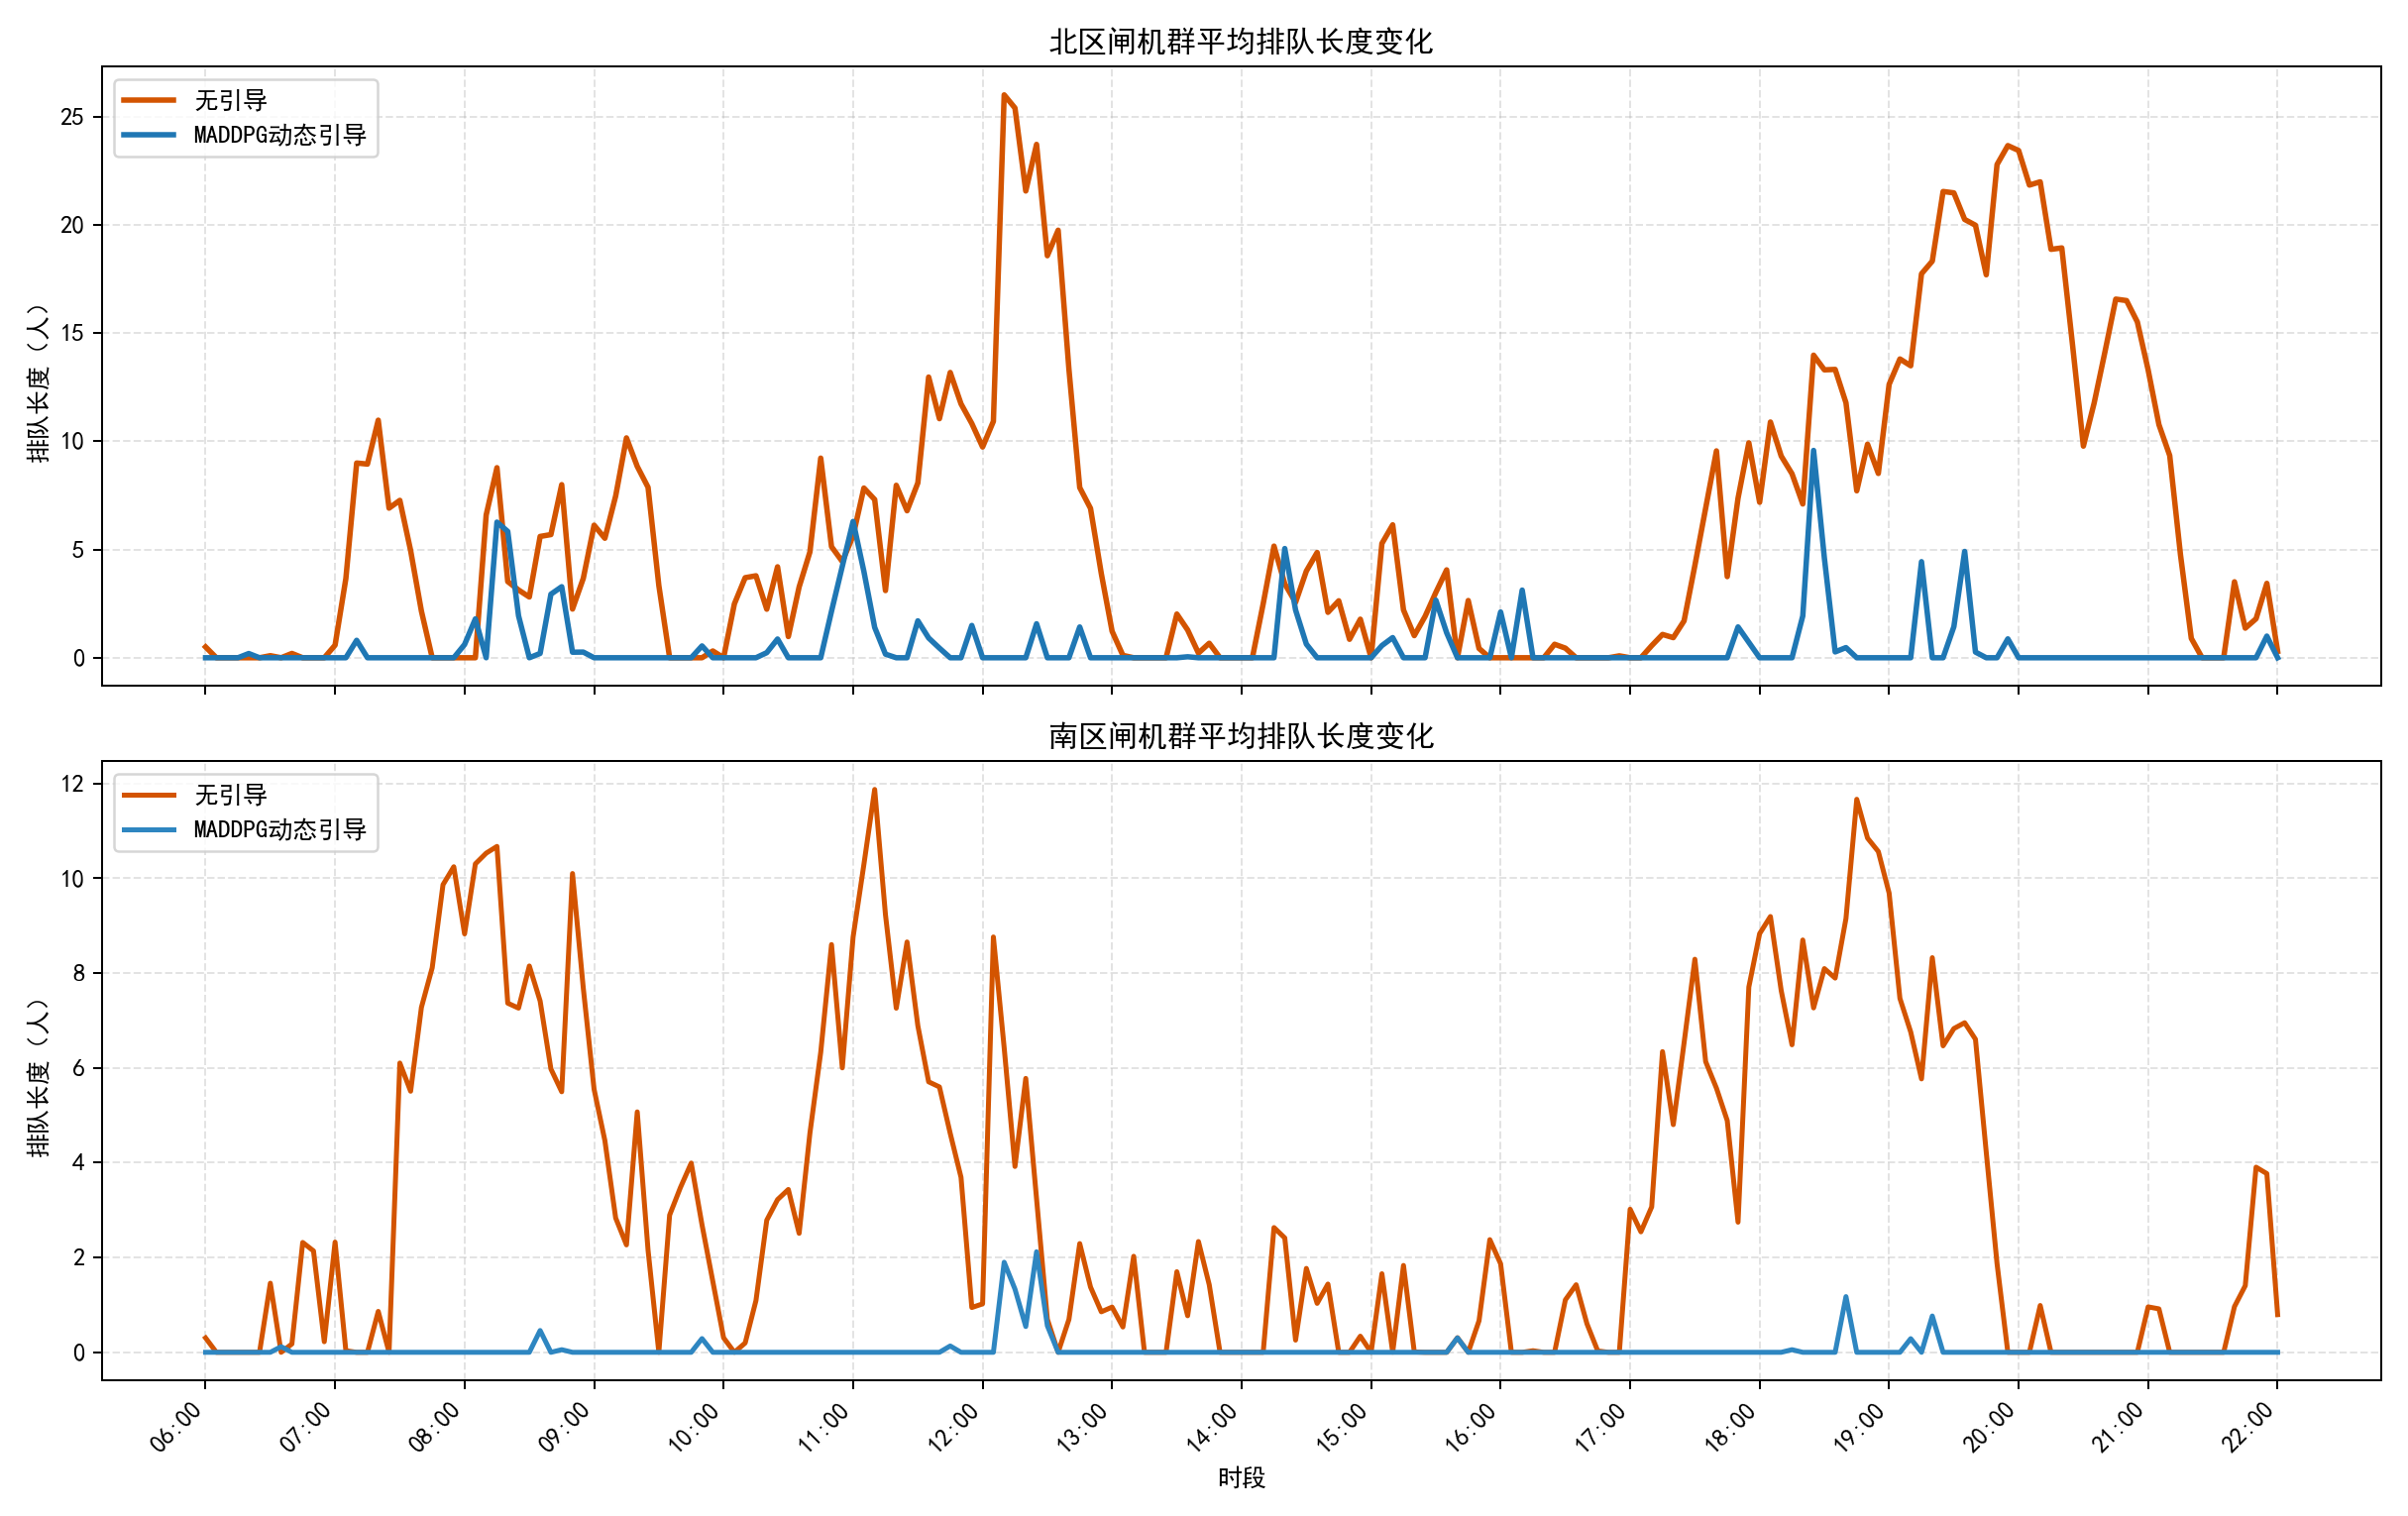

The table this chart was drawn from, first rows:
time, node, strategy, queue_length, arrivals, served
06:00, 北区闸机群, 无引导, 0.5005, 8, 7.5
06:00, 南区闸机群, 无引导, 0.0000, 1, 1
06:05, 北区闸机群, 无引导, 0.0000, 4, 4.5
06:05, 南区闸机群, 无引导, 0.0000, 0.0000, 0.0000
06:10, 北区闸机群, 无引导, 0.0000, 7, 7
06:10, 南区闸机群, 无引导, 0.0000, 0.0000, 0.0000
06:15, 北区闸机群, 无引导, 0.0000, 4, 4
06:15, 南区闸机群, 无引导, 0.0000, 1, 1
06:20, 北区闸机群, 无引导, 0.0000, 3, 3
06:20, 南区闸机群, 无引导, 0.0000, 0.0000, 0.0000
06:25, 北区闸机群, 无引导, 0.0000, 6, 6
06:25, 南区闸机群, 无引导, 0.0000, 1, 1
06:30, 北区闸机群, 无引导, 0.0959, 7, 6.904
06:30, 南区闸机群, 无引导, 0.0000, 1, 1
06:35, 北区闸机群, 无引导, 0.0000, 7, 7.096
06:35, 南区闸机群, 无引导, 0.1190, 3, 2.881
06:40, 北区闸机群, 无引导, 0.1991, 8, 7.801
06:40, 南区闸机群, 无引导, 0.0000, 1, 1.119
06:45, 北区闸机群, 无引导, 0.0000, 5, 5.199
06:45, 南区闸机群, 无引导, 0.0000, 1, 1
06:50, 北区闸机群, 无引导, 0.0000, 2, 2
06:50, 南区闸机群, 无引导, 0.0000, 1, 1
06:55, 北区闸机群, 无引导, 0.0000, 8, 8
06:55, 南区闸机群, 无引导, 0.0000, 1, 1
07:00, 北区闸机群, 无引导, 0.5809, 9, 8.419
07:00, 南区闸机群, 无引导, 0.0000, 3, 3
07:05, 北区闸机群, 无引导, 3.66, 12, 8.921
07:05, 南区闸机群, 无引导, 0.0000, 0.0000, 0.0000
07:10, 北区闸机群, 无引导, 8.993, 13, 7.667
07:10, 南区闸机群, 无引导, 0.0000, 2, 2
07:15, 北区闸机群, 无引导, 8.943, 9, 9.049
07:15, 南区闸机群, 无引导, 0.0000, 2, 2
07:20, 北区闸机群, 无引导, 10.97, 10, 7.972
07:20, 南区闸机群, 无引导, 0.0000, 0.0000, 0.0000
07:25, 北区闸机群, 无引导, 6.909, 4, 8.063
07:25, 南区闸机群, 无引导, 0.0000, 1, 1
07:30, 北区闸机群, 无引导, 7.268, 8, 7.641
07:30, 南区闸机群, 无引导, 0.0000, 0.0000, 0.0000
07:35, 北区闸机群, 无引导, 4.95, 7, 9.318
07:35, 南区闸机群, 无引导, 0.0000, 0.0000, 0.0000
07:40, 北区闸机群, 无引导, 2.153, 6, 8.797
07:40, 南区闸机群, 无引导, 0.0000, 1, 1
07:45, 北区闸机群, 无引导, 0.0000, 4, 6.153
07:45, 南区闸机群, 无引导, 0.0000, 2, 2
07:50, 北区闸机群, 无引导, 0.0000, 7, 7
07:50, 南区闸机群, 无引导, 0.0000, 2, 2
07:55, 北区闸机群, 无引导, 0.0000, 9, 9
07:55, 南区闸机群, 无引导, 0.0000, 0.0000, 0.0000
08:00, 北区闸机群, 无引导, 0.0000, 7, 7
08:00, 南区闸机群, 无引导, 0.0000, 0.0000, 0.0000
08:05, 北区闸机群, 无引导, 0.0000, 9, 9
08:05, 南区闸机群, 无引导, 0.0000, 0.0000, 0.0000
08:10, 北区闸机群, 无引导, 6.59, 14, 7.41
08:10, 南区闸机群, 无引导, 0.0000, 0.0000, 0.0000
08:15, 北区闸机群, 无引导, 8.778, 11, 8.812
08:15, 南区闸机群, 无引导, 0.0000, 1, 1
08:20, 北区闸机群, 无引导, 3.519, 4, 9.259
08:20, 南区闸机群, 无引导, 0.0000, 3, 3
08:25, 北区闸机群, 无引导, 3.129, 8, 8.39
08:25, 南区闸机群, 无引导, 0.0000, 1, 1
... 712 more rows
